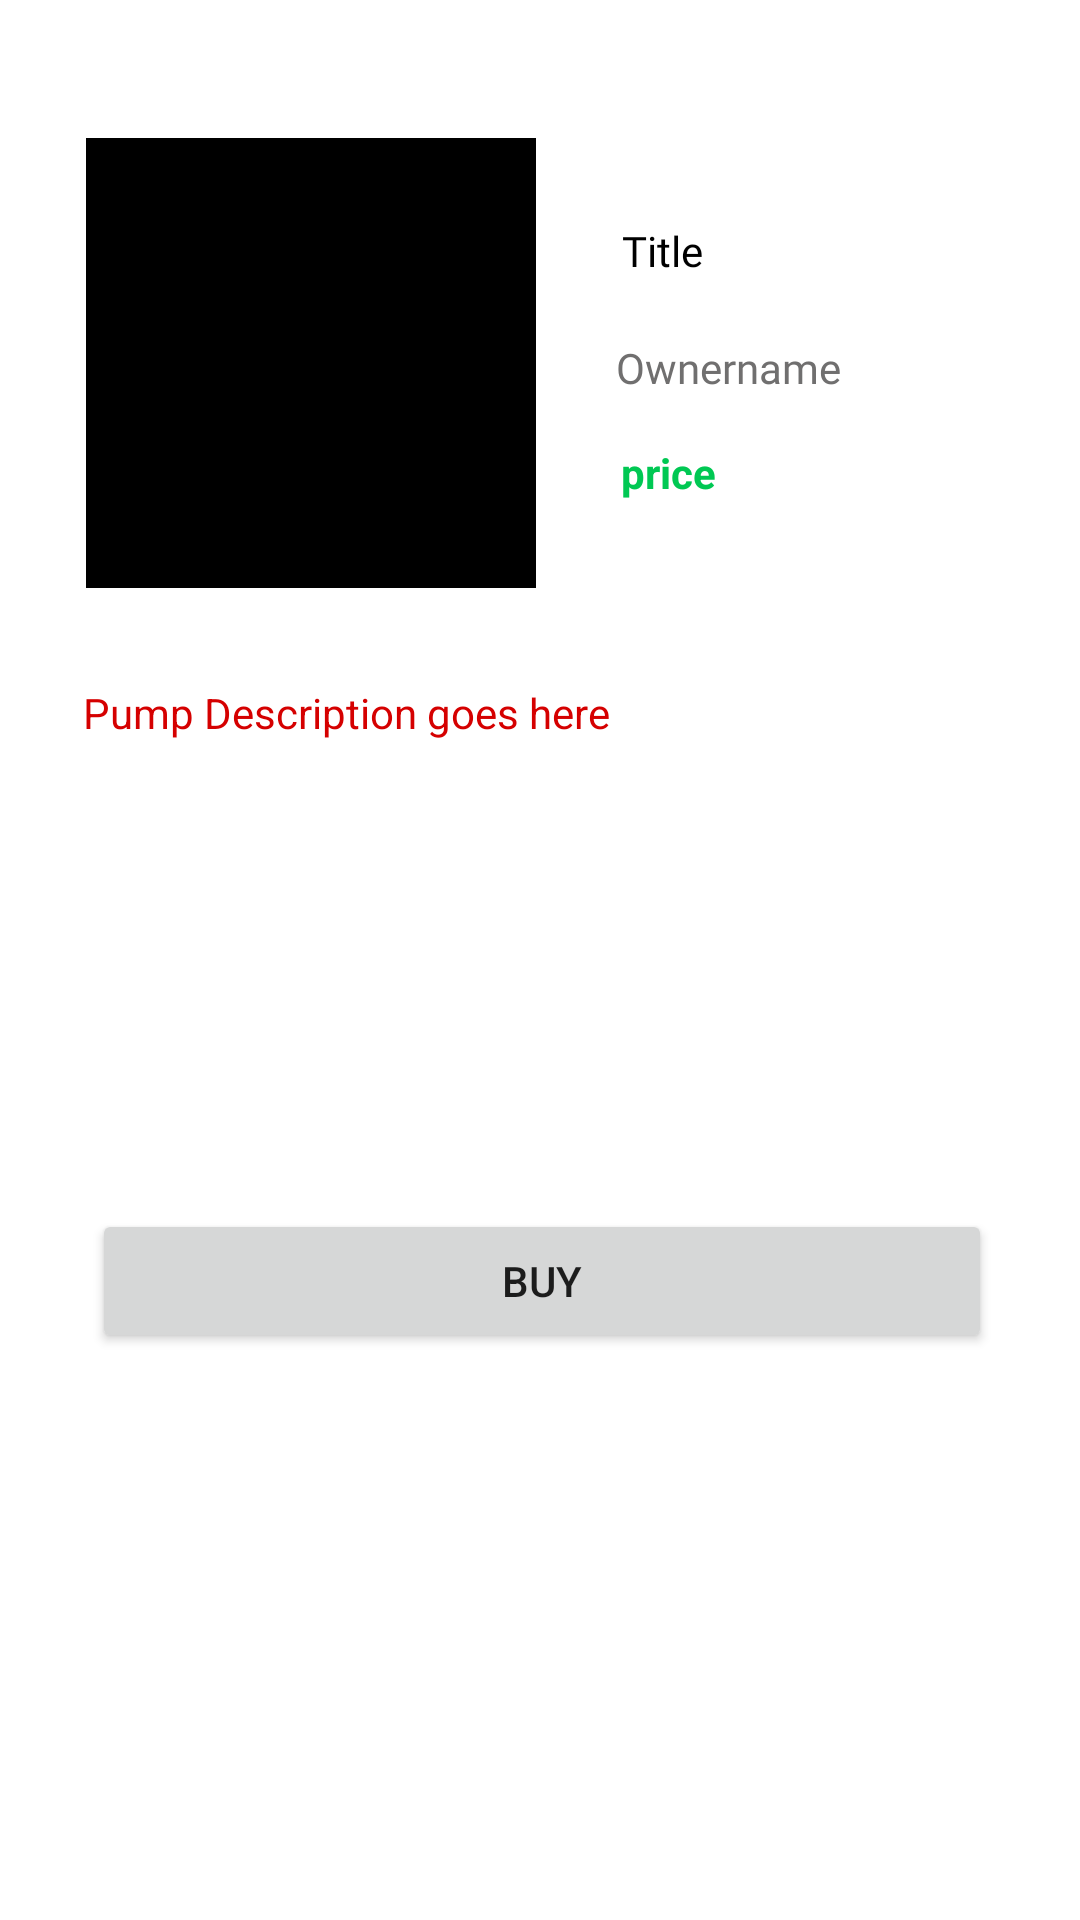

Produce the Android XML layout that renders to this screen, including the resource entries it uses.
<!-- AndroidManifest.xml: application theme Theme.Fuel -->
<!-- res/layout/fragment_pump_details.xml -->
<?xml version="1.0" encoding="utf-8"?>
<FrameLayout xmlns:android="http://schemas.android.com/apk/res/android"
    xmlns:app="http://schemas.android.com/apk/res-auto"
    xmlns:tools="http://schemas.android.com/tools"
    android:layout_width="match_parent"
    android:layout_height="match_parent"
    android:visibility="visible"
    tools:context=".PumpDetails">

    <androidx.constraintlayout.widget.ConstraintLayout
        android:layout_width="match_parent"
        android:layout_height="match_parent">

        <ImageView
            android:id="@+id/pumpUimage"
            android:layout_width="150dp"
            android:layout_height="150dp"
            android:src="@color/black"
            app:layout_constraintBottom_toBottomOf="parent"
            app:layout_constraintEnd_toEndOf="parent"
            app:layout_constraintHorizontal_bias="0.137"
            app:layout_constraintStart_toStartOf="parent"
            app:layout_constraintTop_toTopOf="parent"
            app:layout_constraintVertical_bias="0.094" />

        <TextView
            android:id="@+id/tv_title"
            android:layout_width="wrap_content"
            android:layout_height="wrap_content"
            android:fontFamily="@font/aclonica"
            android:text="Title"

            android:textColor="#000000"
            app:layout_constraintBottom_toBottomOf="parent"
            app:layout_constraintEnd_toEndOf="parent"
            app:layout_constraintHorizontal_bias="0.186"
            app:layout_constraintStart_toEndOf="@+id/pumpUimage"
            app:layout_constraintTop_toTopOf="parent"
            app:layout_constraintVertical_bias="0.119" />

        <TextView
            android:id="@+id/tv_owner"
            android:layout_width="wrap_content"
            android:layout_height="wrap_content"
            android:layout_marginTop="20dp"
            android:fontFamily="@font/aclonica"
            android:text="Ownername"

            android:textColor="#706F6F"
            app:layout_constraintEnd_toEndOf="parent"
            app:layout_constraintHorizontal_bias="0.25"
            app:layout_constraintStart_toEndOf="@+id/pumpUimage"
            app:layout_constraintTop_toBottomOf="@+id/tv_title" />

        <TextView
            android:id="@+id/tv_pricee"
            android:layout_width="wrap_content"
            android:layout_height="wrap_content"
            android:layout_marginTop="16dp"
            android:text="price"
            android:textColor="#00C853"
            android:textStyle="bold"
            app:layout_constraintEnd_toEndOf="parent"
            app:layout_constraintHorizontal_bias="0.19"
            app:layout_constraintStart_toEndOf="@+id/pumpUimage"
            app:layout_constraintTop_toBottomOf="@+id/tv_owner" />

        <TextView
            android:id="@+id/textView3"
            android:layout_width="wrap_content"
            android:layout_height="wrap_content"
            android:layout_marginTop="32dp"
            android:text="Pump Description goes here"
            android:textColor="#D50000"
            app:layout_constraintEnd_toEndOf="parent"
            app:layout_constraintHorizontal_bias="0.15"
            app:layout_constraintStart_toStartOf="parent"
            app:layout_constraintTop_toBottomOf="@+id/pumpUimage" />

        <Button
            android:layout_width="300dp"
            android:layout_height="wrap_content"
            android:layout_marginTop="156dp"
            android:text="BUY"
            app:layout_constraintEnd_toEndOf="parent"
            app:layout_constraintHorizontal_bias="0.513"
            app:layout_constraintStart_toStartOf="parent"
            app:layout_constraintTop_toBottomOf="@+id/textView3" />


    </androidx.constraintlayout.widget.ConstraintLayout>


</FrameLayout>
<!-- resources referenced by this layout -->
<resources>
  <color name="black">#FF000000</color>
  <style name="Theme.Fuel" parent="Theme.MaterialComponents.DayNight.DarkActionBar">
          
          <item name="colorPrimary">@color/purple_500</item>
          <item name="colorPrimaryVariant">@color/purple_700</item>
          <item name="colorOnPrimary">@color/white</item>
          
          <item name="colorSecondary">@color/teal_200</item>
          <item name="colorSecondaryVariant">@color/teal_700</item>
          <item name="colorOnSecondary">@color/black</item>
          
          <item name="android:statusBarColor">?attr/colorPrimaryVariant</item>
          
      </style>
  <color name="purple_500">#FF6200EE</color>
  <color name="purple_700">#FF3700B3</color>
  <color name="white">#FFFFFFFF</color>
  <color name="teal_200">#FF03DAC5</color>
  <color name="teal_700">#FF018786</color>
</resources>
